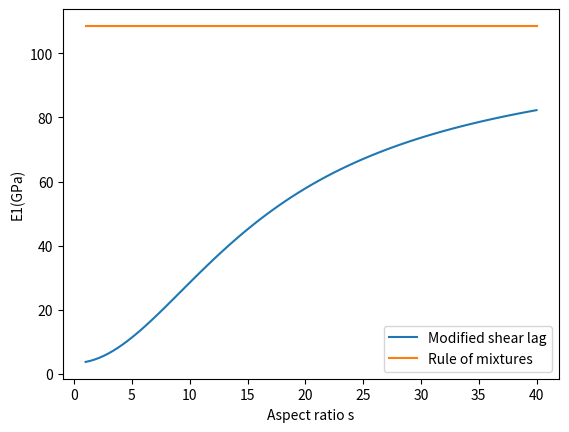
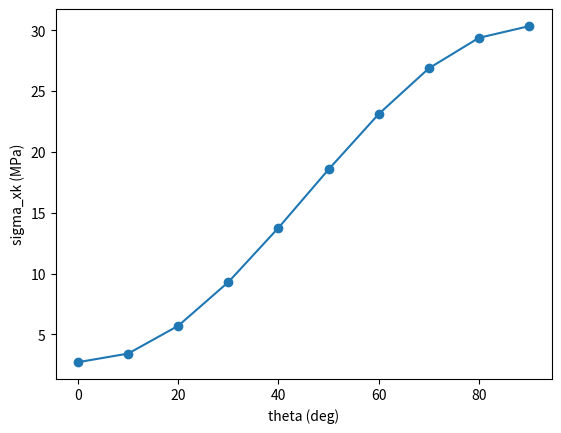

Here is the Python script that generated these plots, in order:
import numpy as np
from numpy import cos,sin
import matplotlib.pyplot as plt
#problem 4


def T_matrix(theta):
    """Transformation matrix to rotate stress in 2D"""
    T = np.zeros((3,3))
    T[0,0] = T[1,1] = cos(theta)**2
    T[0,1] = T[1,0] = sin(theta)**2
    T[0,2] =  2*cos(theta)*sin(theta)
    T[1,2] = -2*cos(theta)*sin(theta)
    T[2,0] = -cos(theta)*sin(theta)
    T[2,1] =  cos(theta)*sin(theta)
    T[2,2] = cos(theta)**2 - sin(theta)**2
    return T

def Tp_matrix(theta):
    """Transformation matrix to rotate strain in 2D"""
    Tp = np.zeros((3,3))
    Tp[0,0] = Tp[1,1] = cos(theta)**2
    Tp[0,1] = Tp[1,0] = sin(theta)**2
    Tp[0,2] =  cos(theta)*sin(theta)
    Tp[1,2] = -cos(theta)*sin(theta)
    Tp[2,0] = -2*cos(theta)*sin(theta)
    Tp[2,1] =  2*cos(theta)*sin(theta)
    Tp[2,2] = cos(theta)**2 - sin(theta)**2
    return Tp
def deg(theta_deg):
    return np.deg2rad(theta_deg)
def Sbar(S, theta_deg):
    return np.linalg.inv(Tp_matrix(deg(theta_deg))) @ S @ T_matrix(deg(theta_deg))

def Cbar(C, theta_deg):
    return np.linalg.inv(T_matrix(deg(theta_deg))) @ C @ Tp_matrix(deg(theta_deg))

def clean(M, tol=1e-12):
    M = M.copy()
    M[np.abs(M) < tol] = 0.0
    return M



C4 = np.array([
    [45.0, 4.2, 0.0],
    [4.2, 11.3, 0.0],
    [0.0, 0.0, 3.2]
])

C_bar_lam=1/3*(Cbar(C4, 0) + Cbar(C4, 60) + Cbar(C4, 120))
S_bar_lam=np.linalg.inv(C_bar_lam)

C_bar_lam = clean(C_bar_lam)
S_bar_lam = clean(S_bar_lam)

stress_g=np.array([0.030, 0.020, 0.010])  #GPa

strain_g = S_bar_lam @ stress_g

stress_60_g=Cbar(C4, 60) @ strain_g

stress_60_m=T_matrix(np.pi/3) @ stress_60_g

#print("strain_g:", strain_g)

#print("stress_60_g:", stress_60_g)

#print("stress_60_m:", stress_60_m)

print("C_bar_lam:\n", C_bar_lam)
print("S_bar_lam:\n", S_bar_lam)

#Problem 5

C5 = np.array([
    [210.0, 6.1, 0.0],
    [6.1, 21.5, 0.0],
    [0.0, 0.0, 5.6]
])

C_bar_lam5_1=1/4*(Cbar(C5, 0) + Cbar(C5, 45) + Cbar(C5, 90) + Cbar(C5, 135))

C_bar_lam5_2=1/2*(Cbar(C5, 0) + Cbar(C5, 90))

print("c_bar_lam5_1:\n", clean(C_bar_lam5_1))
print("c_bar_lam5_2:\n", clean(C_bar_lam5_2))



#Problem 6

Ef = 280  #GPa
Em = 3.4   #GPa  
Vf = 0.38
s = np.linspace(1, 40, 100)
n = 0.1

E1 =Vf*Ef*(1-((Ef-Em)*np.tanh(n*s))/(Ef*n*s))+(1-Vf)*Em

E_rom =Vf*Ef+(1-Vf)*Em


plt.figure()
plt.plot(s, E1, label="Modified shear lag")
plt.plot(s, np.ones_like(s)*E_rom, label="Rule of mixtures")
plt.xlabel("Aspect ratio s")
plt.ylabel("E1(GPa)")
plt.legend()
plt.show()


#Problem 7
#a)
def C_bar_lam(C, theta_list, t_list):
    h = sum(t_list)
    return sum(t * Cbar(C, theta) for theta, t in zip(theta_list, t_list)) / h

#b)
C7 = np.array([
    [198.1, 4.25, 0.0],
    [4.25, 13.9, 0.0],
    [0.0, 0.0, 3.7]
])

theta_list = np.array([0, 90, 60, -60, 30,-30]) #degrees
t_list = np.array([1, 1, 0.5, 0.5, 0.5, 0.5])  #mm

print("C_bar_lam for the laminate:\n", clean(C_bar_lam(C7, theta_list, t_list)))

#test case

theta_list_test = np.array([0, 45, 90, -45]) #degrees
t_list_test = np.array([0.5, 0.5, 0.5, 0.5])  #mm

#print("C_bar_lam for the test case:\n", clean(C_bar_lam(C7, theta_list_test, t_list_test)))

#test case 2
t_list_test2 = np.array([0.5, 1, 0.5, 1])  #mm

#print("C_bar_lam for the test case 2:\n", clean(C_bar_lam(C7, theta_list_test, t_list_test2)))


#Problem 8
strain_g=np.array([150e-6,150e-6,100e-6])
strain_90_12=Tp_matrix(np.pi/2) @ strain_g
stress_90_12=Cbar(C7, 90) @ strain_90_12

angles=np.arange(0,91,10)

def rotated_stress_angles(stress_local, angles):
    return np.array([T_matrix(deg(a)) @ stress_local for a in angles])

stresses_angles = rotated_stress_angles(stress_90_12, angles)

stress_xk = stresses_angles[:, 0]

plt.plot(angles, stress_xk * 1000, marker='o')
plt.xlabel("theta (deg)")
plt.ylabel("sigma_xk (MPa)")
plt.show()
